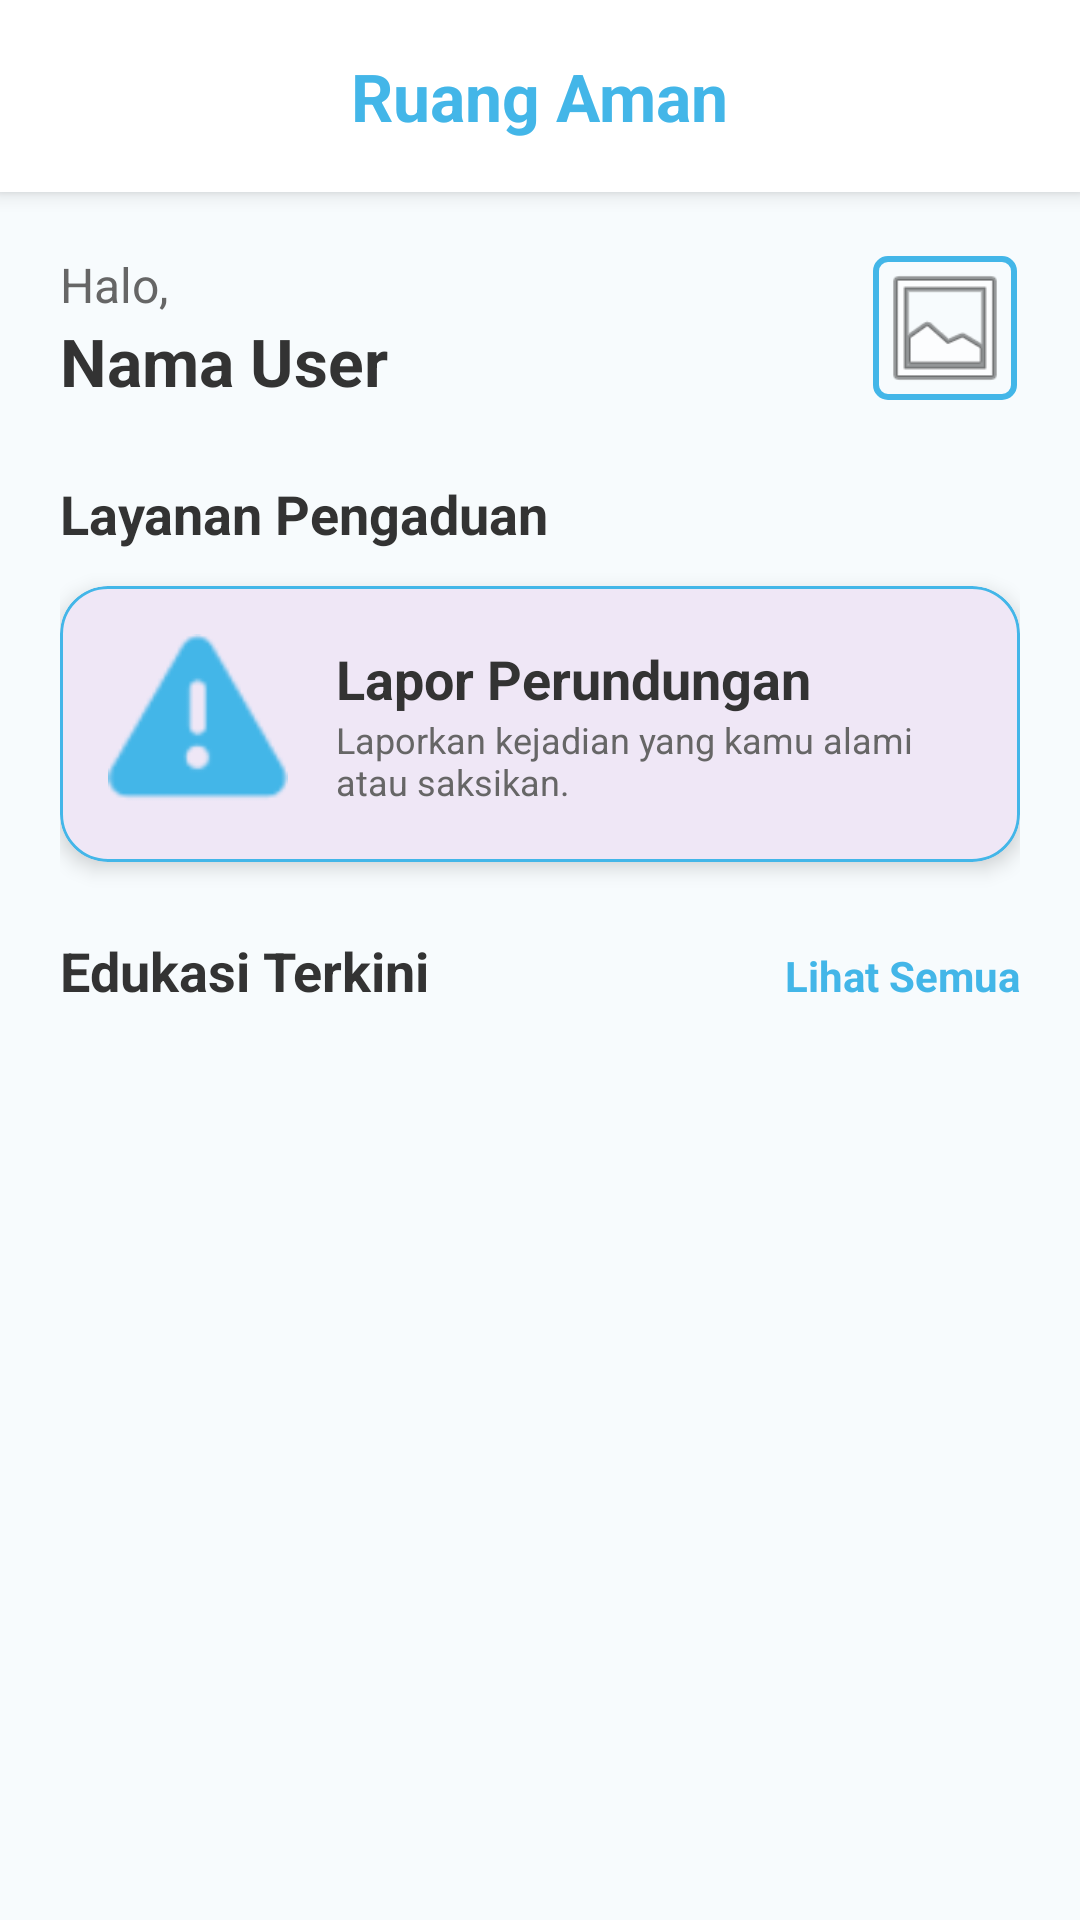

This screen was rendered from an Android layout file. Write that file and the resources it references.
<!-- AndroidManifest.xml: application theme Theme.RuangAmanTesting -->
<!-- res/layout/fragment_home_page.xml -->
<?xml version="1.0" encoding="utf-8"?>
<androidx.drawerlayout.widget.DrawerLayout xmlns:android="http://schemas.android.com/apk/res/android"
    xmlns:app="http://schemas.android.com/apk/res-auto"
    xmlns:tools="http://schemas.android.com/tools"
    android:id="@+id/drawer_layout"
    android:layout_width="match_parent"
    android:layout_height="match_parent"
    tools:context=".home_page">

    
    <LinearLayout
        android:layout_width="match_parent"
        android:layout_height="match_parent"
        android:orientation="vertical"
        android:background="#F7FBFD">

        
        <RelativeLayout
            android:layout_width="match_parent"
            android:layout_height="?attr/actionBarSize"
            android:paddingHorizontal="16dp"
            android:background="@color/white"
            android:elevation="4dp">

            <TextView
                android:layout_width="wrap_content"
                android:layout_height="wrap_content"
                android:layout_centerInParent="true"
                android:text="Ruang Aman"
                android:textColor="#43b6e8"
                android:textSize="22sp"
                android:textStyle="bold" />
        </RelativeLayout>

        <ScrollView
            android:layout_width="match_parent"
            android:layout_height="match_parent">

            <LinearLayout
                android:layout_width="match_parent"
                android:layout_height="wrap_content"
                android:orientation="vertical"
                android:padding="20dp">

                
                <RelativeLayout
                    android:layout_width="match_parent"
                    android:layout_height="wrap_content"
                    android:layout_marginBottom="24dp">

                    <LinearLayout
                        android:layout_width="wrap_content"
                        android:layout_height="wrap_content"
                        android:orientation="vertical"
                        android:layout_alignParentStart="true"
                        android:layout_centerVertical="true">

                        <TextView
                            android:id="@+id/tv_greeting"
                            android:layout_width="wrap_content"
                            android:layout_height="wrap_content"
                            android:text="Halo,"
                            android:textSize="16sp"
                            android:textColor="#666666" />

                        <TextView
                            android:id="@+id/tv_user_name"
                            android:layout_width="wrap_content"
                            android:layout_height="wrap_content"
                            android:text="Nama User"
                            android:textSize="22sp"
                            android:textStyle="bold"
                            android:textColor="#333333" />
                    </LinearLayout>

                    <com.google.android.material.imageview.ShapeableImageView
                        android:id="@+id/iv_profile_small"
                        android:layout_width="50dp"
                        android:layout_height="50dp"
                        android:layout_alignParentEnd="true"
                        android:layout_centerVertical="true"
                        android:padding="2dp"
                        android:scaleType="centerCrop"
                        android:src="@android:drawable/ic_menu_gallery"
                        app:shapeAppearanceOverlay="@style/ShapeAppearance.MaterialComponents.SmallComponent"
                        app:strokeColor="#43b6e8"
                        app:strokeWidth="2dp" />
                </RelativeLayout>

                
                <TextView
                    android:layout_width="wrap_content"
                    android:layout_height="wrap_content"
                    android:text="Layanan Pengaduan"
                    android:textSize="18sp"
                    android:textStyle="bold"
                    android:textColor="#333333"
                    android:layout_marginBottom="12dp"/>

                <com.google.android.material.card.MaterialCardView
                    android:id="@+id/card_lapor_bully"
                    android:layout_width="match_parent"
                    android:layout_height="wrap_content"
                    android:layout_marginBottom="24dp"
                    app:cardCornerRadius="16dp"
                    app:cardElevation="4dp"
                    app:strokeWidth="1dp"
                    app:strokeColor="#43b6e8">

                    <LinearLayout
                        android:layout_width="match_parent"
                        android:layout_height="wrap_content"
                        android:orientation="horizontal"
                        android:padding="16dp">

                        <ImageView
                            android:layout_width="60dp"
                            android:layout_height="60dp"
                            android:src="@android:drawable/ic_dialog_alert"
                            app:tint="#43b6e8" />

                        <LinearLayout
                            android:layout_width="0dp"
                            android:layout_height="wrap_content"
                            android:layout_weight="1"
                            android:orientation="vertical"
                            android:layout_marginStart="16dp"
                            android:layout_gravity="center_vertical">

                            <TextView
                                android:layout_width="wrap_content"
                                android:layout_height="wrap_content"
                                android:text="Lapor Perundungan"
                                android:textColor="#333333"
                                android:textSize="18sp"
                                android:textStyle="bold" />

                            <TextView
                                android:layout_width="wrap_content"
                                android:layout_height="wrap_content"
                                android:text="Laporkan kejadian yang kamu alami atau saksikan."
                                android:textColor="#666666"
                                android:textSize="12sp" />
                        </LinearLayout>
                    </LinearLayout>
                </com.google.android.material.card.MaterialCardView>

                
                <LinearLayout
                    android:layout_width="match_parent"
                    android:layout_height="wrap_content"
                    android:orientation="horizontal"
                    android:layout_marginBottom="12dp">

                    <TextView
                        android:layout_width="0dp"
                        android:layout_height="wrap_content"
                        android:layout_weight="1"
                        android:text="Edukasi Terkini"
                        android:textSize="18sp"
                        android:textStyle="bold"
                        android:textColor="#333333" />

                    <TextView
                        android:id="@+id/tv_see_all"
                        android:layout_width="wrap_content"
                        android:layout_height="wrap_content"
                        android:text="Lihat Semua"
                        android:textColor="#43b6e8"
                        android:textStyle="bold" />
                </LinearLayout>

                <androidx.recyclerview.widget.RecyclerView
                    android:id="@+id/rv_education_preview"
                    android:layout_width="match_parent"
                    android:layout_height="wrap_content"
                    android:nestedScrollingEnabled="false"
                    tools:listitem="@layout/item_education_detail" />

            </LinearLayout>
        </ScrollView>
    </LinearLayout>

    








</androidx.drawerlayout.widget.DrawerLayout>
<!-- resources referenced by this layout -->
<resources>
  <color name="white">#FFFFFFFF</color>
  <style name="Theme.RuangAmanTesting" parent="Base.Theme.RuangAmanTesting" />
  <style name="Base.Theme.RuangAmanTesting" parent="Theme.Material3.DayNight">
          
      </style>
</resources>
